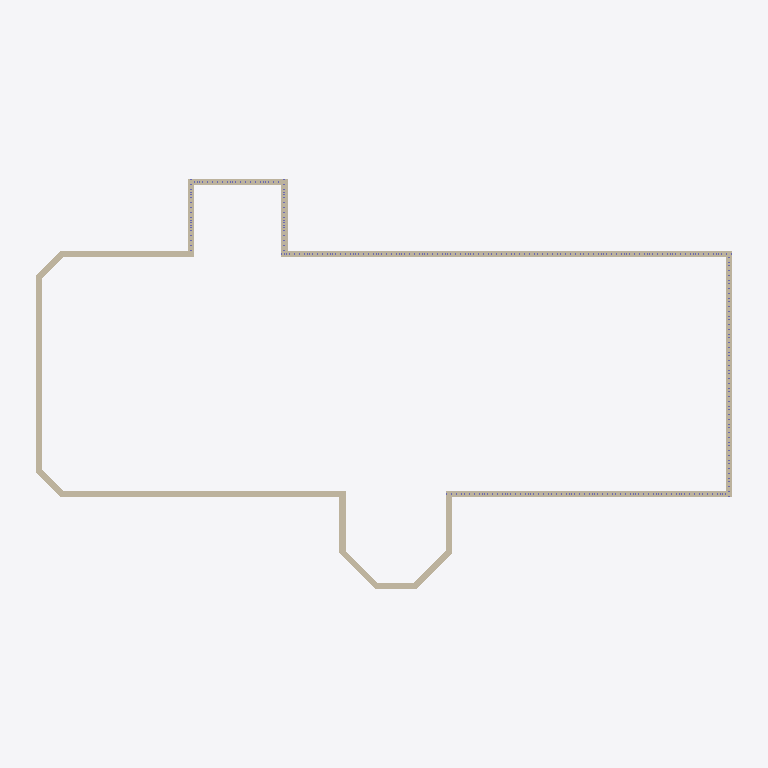
Plan cut of the same IFC building model at storey 'Level 1' (level 0.00 m, cut at 1.40 m), seen from above with north up, elements coloured by IFC class: 16 walls (beige). Cut surfaces are drawn darker.
Extent 56.5 m × 33.7 m × 12.7 m (x, y, z). Storeys (2): Level 1 at 0.00 m; ROOF at 6.10 m. Elements (491): 474 IfcColumnStandardCase, 16 IfcWallStandardCase, 1 IfcRoof.

HEADER;
FILE_DESCRIPTION((''),'2;1');
FILE_NAME('','2018-06-03T10:55:14',(''),(''),'Xbim File Processor version 4.0.0.0','Xbim version 4.0.0.0','');
FILE_SCHEMA(('IFC4'));
ENDSEC;
DATA;
#111=IFCPROJECT('1JFWNbz5P1FeINRSedv9_d',#42,'Project Number',$,$,'Project Name','Project Status',(#102),#97);
#1900=IFCSITE('1JFWNbz5P1FeINRSedv9_b',#42,'Default',$,'',#1899,$,$,.ELEMENT.,(42,21,30,344238),(-71,-3,-35,-194702),0.0,$,$);
#126=IFCBUILDING('1JFWNbz5P1FeINRSedv9_c',#42,'',$,$,#33,$,'',.ELEMENT.,$,$,#122);
#139=IFCBUILDINGSTOREY('1JFWNbz5P1FeINRShO6s19',#42,'Level 1',$,$,#137,$,'Level 1',.ELEMENT.,0.0);
#145=IFCBUILDINGSTOREY('1JFWNbz5P1FeINRShO6qQD',#42,'ROOF',$,$,#144,$,'ROOF',.ELEMENT.,20.0);
#1204=IFCWALLSTANDARDCASE('1bX0OBUoL0MxSBahUFw$h1',#42,'Basic Wall:Exterior - Brick on CMU:316656',$,'Basic Wall:Exterior - Brick on CMU:250',#1182,#1200,'316656',.NOTDEFINED.);
#1469=IFCWALLSTANDARDCASE('1bX0OBUoL0MxSBahUFw$Yt',#42,'Basic Wall:Exterior - Brick on CMU:317062',$,'Basic Wall:Exterior - Brick on CMU:250',#1436,#1465,'317062',.NOTDEFINED.);
#1416=IFCWALLSTANDARDCASE('1bX0OBUoL0MxSBahUFw$WS',#42,'Basic Wall:Exterior - Brick on CMU:316973',$,'Basic Wall:Exterior - Brick on CMU:250',#1394,#1412,'316973',.NOTDEFINED.);
#1374=IFCWALLSTANDARDCASE('1bX0OBUoL0MxSBahUFw$lO',#42,'Basic Wall:Exterior - Brick on CMU:316905',$,'Basic Wall:Exterior - Brick on CMU:250',#1352,#1370,'316905',.NOTDEFINED.);
#1573=IFCWALLSTANDARDCASE('1bX0OBUoL0MxSBahUFw$Z1',#42,'Basic Wall:Exterior - Brick on CMU:317168',$,'Basic Wall:Exterior - Brick on CMU:250',#1542,#1569,'317168',.NOTDEFINED.);
#255=IFCWALLSTANDARDCASE('1_UqleXb17vRBrQlVWU8er',#42,'Basic Wall:Exterior - Brick on CMU:315527',$,'Basic Wall:Exterior - Brick on CMU:250',#150,#249,'315527',.NOTDEFINED.);
#1332=IFCWALLSTANDARDCASE('1bX0OBUoL0MxSBahUFw$kS',#42,'Basic Wall:Exterior - Brick on CMU:316845',$,'Basic Wall:Exterior - Brick on CMU:250',#1310,#1328,'316845',.NOTDEFINED.);
#1248=IFCWALLSTANDARDCASE('1bX0OBUoL0MxSBahUFw$iB',#42,'Basic Wall:Exterior - Brick on CMU:316730',$,'Basic Wall:Exterior - Brick on CMU:250',#1226,#1244,'316730',.NOTDEFINED.);
#1675=IFCWALLSTANDARDCASE('1bX0OBUoL0MxSBahUFw$bA',#42,'Basic Wall:Exterior - Brick on CMU:317307',$,'Basic Wall:Exterior - Brick on CMU:250',#1644,#1671,'317307',.NOTDEFINED.);
#1290=IFCWALLSTANDARDCASE('1bX0OBUoL0MxSBahUFw$j3',#42,'Basic Wall:Exterior - Brick on CMU:316786',$,'Basic Wall:Exterior - Brick on CMU:250',#1268,#1286,'316786',.NOTDEFINED.);
#1832=IFCWALLSTANDARDCASE('1bX0OBUoL0MxSBahUFw$PW',#42,'Basic Wall:Exterior - Brick on CMU:317521',$,'Basic Wall:Exterior - Brick on CMU:250',#1801,#1828,'317521',.NOTDEFINED.);
#1881=IFCWALLSTANDARDCASE('1bX0OBUoL0MxSBahUFw$P0',#42,'Basic Wall:Exterior - Brick on CMU:317553',$,'Basic Wall:Exterior - Brick on CMU:250',#1852,#1877,'317553',.NOTDEFINED.);
#1728=IFCWALLSTANDARDCASE('1bX0OBUoL0MxSBahUFw$c7',#42,'Basic Wall:Exterior - Brick on CMU:317366',$,'Basic Wall:Exterior - Brick on CMU:250',#1697,#1724,'317366',.NOTDEFINED.);
#1779=IFCWALLSTANDARDCASE('1bX0OBUoL0MxSBahUFw$d3',#42,'Basic Wall:Exterior - Brick on CMU:317426',$,'Basic Wall:Exterior - Brick on CMU:250',#1748,#1775,'317426',.NOTDEFINED.);
#1522=IFCWALLSTANDARDCASE('1bX0OBUoL0MxSBahUFw$YD',#42,'Basic Wall:Exterior - Brick on CMU:317116',$,'Basic Wall:Exterior - Brick on CMU:250',#1491,#1518,'317116',.NOTDEFINED.);
#1624=IFCWALLSTANDARDCASE('1bX0OBUoL0MxSBahUFw$aT',#42,'Basic Wall:Exterior - Brick on CMU:317228',$,'Basic Wall:Exterior - Brick on CMU:250',#1595,#1620,'317228',.NOTDEFINED.);
ENDSEC;